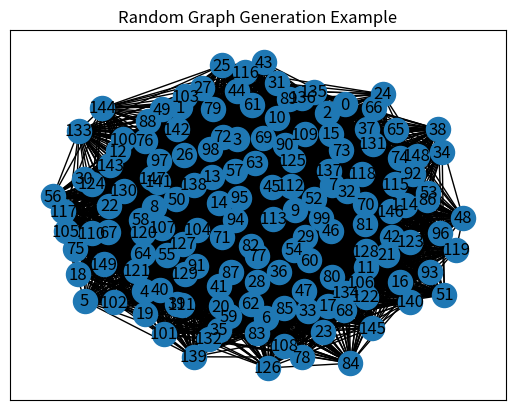

Generate this figure with matplotlib:
import matplotlib.pyplot as plt
import networkx as nx
from itertools import combinations
import random



def ER(n, p):
    V = set([v for v in range(n)])
    E = set()
    for combination in combinations(V, 2):
        a = random.random()
        if a < p:
            E.add(combination)

    g = nx.Graph()
    g.add_nodes_from(V)
    g.add_edges_from(E)

    return g

n = 150
p = 0.4
G = ER(n, p)
python_file = open("welsh_powell_input.txt", "w")
python_file.write(str(n)+'\n')
for node1, node2 in G.edges():
    data = str(node1) + ' '+ str(node2) + '\n'
    python_file.write(data)

python_file.close()

pos = nx.spring_layout(G)
nx.draw_networkx(G, pos)
labels = nx.get_edge_attributes(G,'weight')
nx.draw_networkx_edge_labels(G,pos,edge_labels=labels)
plt.title("Random Graph Generation Example")
plt.show()
